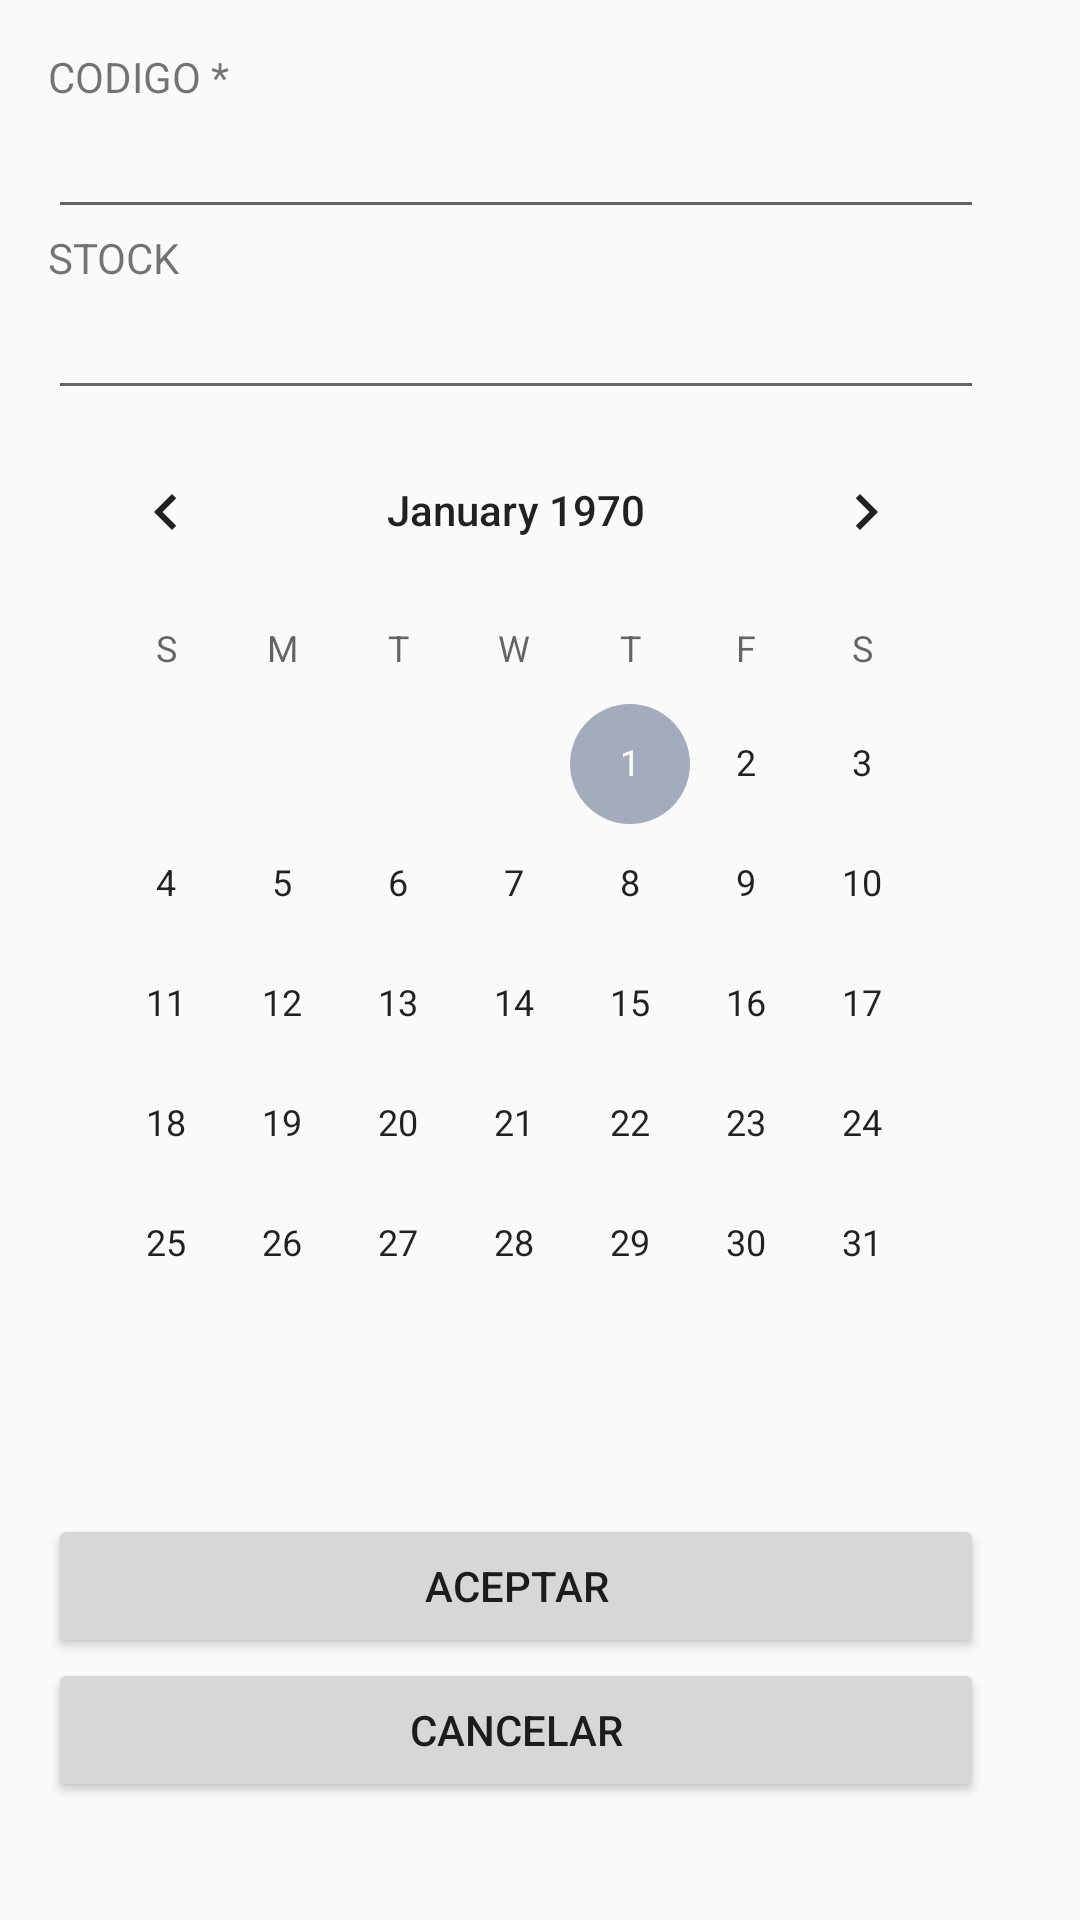

The Android layout XML behind this screen, and the referenced resources:
<!-- AndroidManifest.xml: application theme AppTheme -->
<!-- res/layout/activity_entrada_salida.xml -->
<?xml version="1.0" encoding="utf-8"?>
<androidx.constraintlayout.widget.ConstraintLayout xmlns:android="http://schemas.android.com/apk/res/android"
    xmlns:app="http://schemas.android.com/apk/res-auto"
    xmlns:tools="http://schemas.android.com/tools"
    android:layout_width="match_parent"
    android:layout_height="match_parent"
    tools:context=".EntradaSalida">

    <RelativeLayout

        android:id="@+id/activity_task"
        android:layout_width="match_parent"
        android:layout_height="match_parent"
        android:paddingLeft="16dp"
        android:paddingTop="16dp"
        android:paddingRight="16dp"
        android:paddingBottom="16dp"
        tools:context="com.example.gestorarticles.detallArticle">

        <LinearLayout
            android:layout_width="match_parent"
            android:layout_height="match_parent"
            android:layout_alignParentStart="true"
            android:layout_alignParentLeft="true"
            android:layout_alignParentEnd="true"
            android:layout_alignParentRight="true"
            android:layout_alignParentBottom="true"
            android:layout_marginEnd="16dp"
            android:layout_marginRight="16dp"
            android:layout_marginBottom="7dp"
            android:orientation="vertical">

            <TextView
                android:id="@+id/tvCodiArticle"
                android:layout_width="match_parent"
                android:layout_height="wrap_content"
                android:text="CODIGO *" />

            <EditText
                android:id="@+id/edtCodiArticle"
                android:layout_width="match_parent"
                android:layout_height="wrap_content"
                android:ems="10"
                android:inputType="text" />

            <TextView
                android:id="@+id/tvStock"
                android:layout_width="match_parent"
                android:layout_height="wrap_content"
                android:text="STOCK" />

            <EditText
                android:id="@+id/edtStock"
                android:layout_width="match_parent"
                android:layout_height="wrap_content"
                android:ems="10"
                android:inputType="number" />

            <CalendarView
                android:id="@+id/calendarView"
                android:layout_width="match_parent"
                android:layout_height="wrap_content" />

            <Button
                android:id="@+id/btnOk"
                android:layout_width="match_parent"
                android:layout_height="wrap_content"
                android:layout_marginTop="30dp"
                android:paddingTop="10dp"
                android:text="ACEPTAR" />

            <Button
                android:id="@+id/btnCancelar"
                android:layout_width="match_parent"
                android:layout_height="wrap_content"
                android:text="CANCELAR" />

        </LinearLayout>
    </RelativeLayout>
</androidx.constraintlayout.widget.ConstraintLayout>
<!-- resources referenced by this layout -->
<resources>
  <style name="AppTheme" parent="Theme.AppCompat.Light.DarkActionBar">
          
          <item name="colorPrimary">@color/colorPrimary</item>
          <item name="colorPrimaryDark">@color/colorPrimaryDark</item>
          <item name="colorAccent">@color/colorAccent</item>
      </style>
  <color name="colorPrimary">#747d8c</color>
  <color name="colorPrimaryDark">#48515f</color>
  <color name="colorAccent">#a3acbc</color>
</resources>
